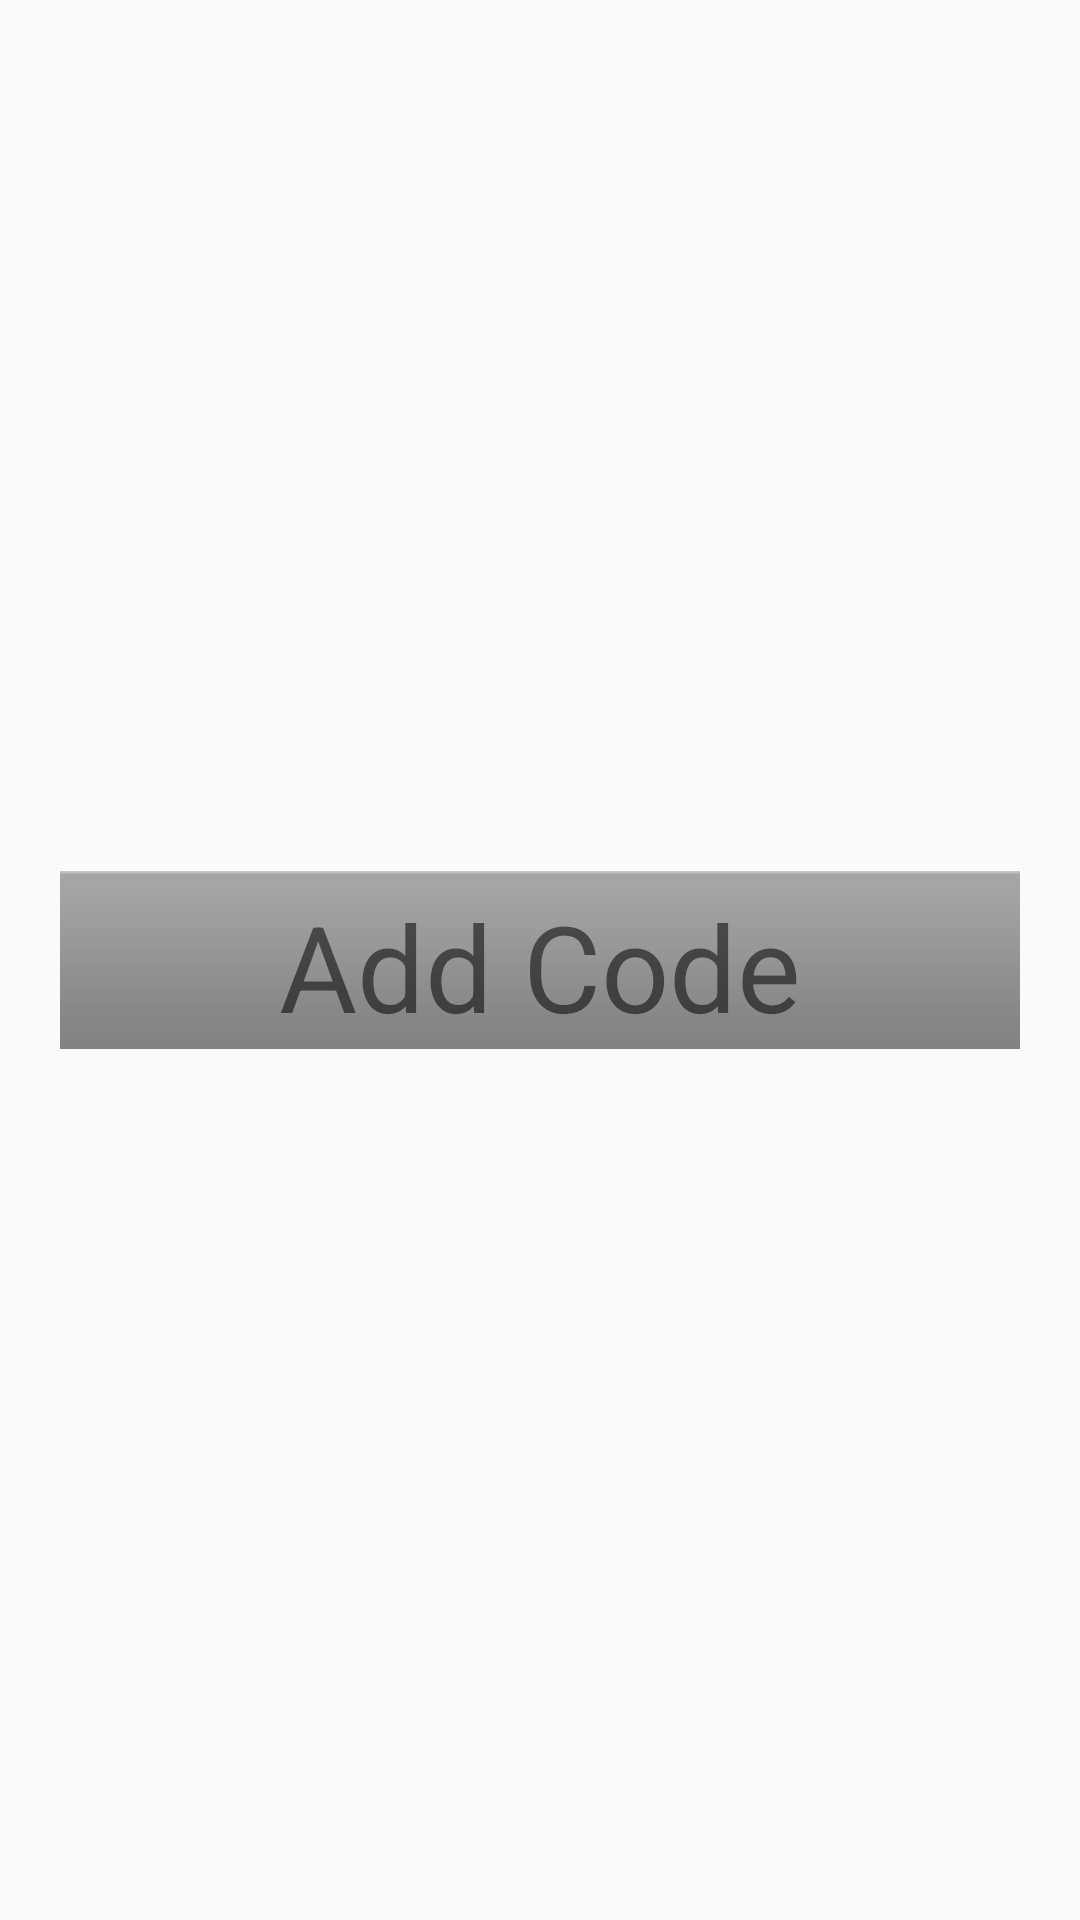

Here is an Android app screen rendered from its layout file. Give the layout XML and the strings, colors and styles it references.
<!-- AndroidManifest.xml: application theme AppTheme -->
<!-- res/layout/activity_main.xml -->
<?xml version="1.0" encoding="utf-8"?>
<LinearLayout xmlns:android="http://schemas.android.com/apk/res/android"
    xmlns:app="http://schemas.android.com/apk/res-auto"
    xmlns:tools="http://schemas.android.com/tools"
    android:layout_width="match_parent"
    android:layout_height="match_parent"
    tools:context="com.generatebarcode.activity.MainActivity">

    <LinearLayout
        android:id="@+id/add_code"
        android:layout_width="match_parent"
        android:layout_height="wrap_content"
        android:layout_gravity="center"
        android:gravity="center">
        <TextView
            android:layout_width="wrap_content"
            android:layout_height="wrap_content"
            android:text="Add Code"
            style="@android:style/ButtonBar"
            android:gravity="center"
            android:textSize="40dp"/>

    </LinearLayout>



</LinearLayout>
<!-- resources referenced by this layout -->
<resources>
  <style name="AppTheme" parent="Theme.AppCompat.Light.DarkActionBar">
          
          <item name="colorPrimary">@color/colorPrimary</item>
          <item name="colorPrimaryDark">@color/colorPrimaryDark</item>
          <item name="colorAccent">@color/colorAccent</item>
      </style>
  <color name="colorPrimary">#293339</color>
  <color name="colorPrimaryDark">#303F9F</color>
  <color name="colorAccent">#FF4081</color>
</resources>
